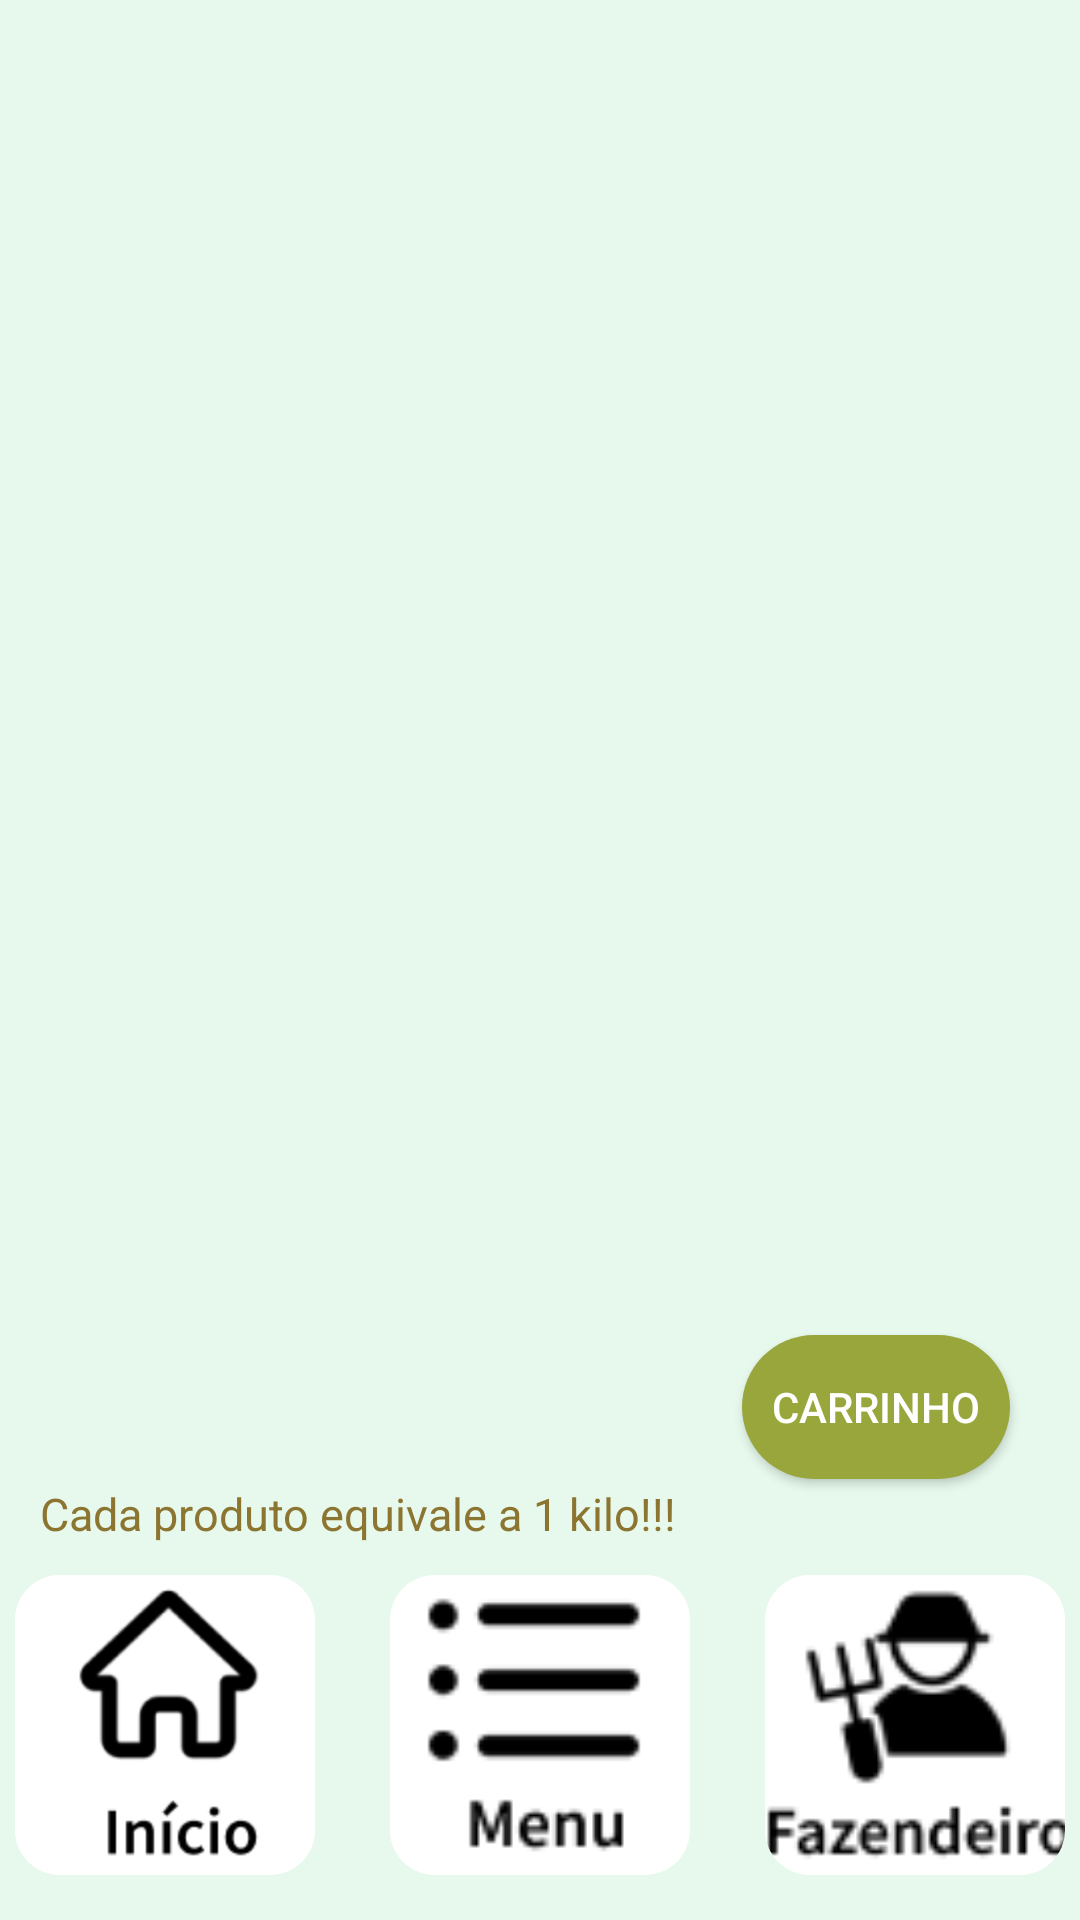

Layout XML and referenced resources for this Android screen:
<!-- AndroidManifest.xml: application theme Theme.PIM_Mundo_Verde -->
<!-- res/layout/activity_tela_vendas.xml -->
<?xml version="1.0" encoding="utf-8"?>
<androidx.constraintlayout.widget.ConstraintLayout xmlns:android="http://schemas.android.com/apk/res/android"
    xmlns:app="http://schemas.android.com/apk/res-auto"
    xmlns:tools="http://schemas.android.com/tools"
    android:id="@+id/main"
    android:layout_width="match_parent"
    android:layout_height="match_parent"
    tools:context=".UI.tela_vendas">

    <ImageButton
        android:id="@+id/imageButton_Inicio6"
        android:layout_width="100dp"
        android:layout_height="100dp"
        android:layout_marginStart="30dp"
        android:layout_marginEnd="280dp"
        android:layout_marginBottom="15dp"
        android:background="@drawable/rounded_image"
        android:clipToOutline="true"
        android:onClick="inicio"
        android:scaleType="centerCrop"
        app:layout_constraintBottom_toBottomOf="parent"
        app:layout_constraintEnd_toEndOf="parent"
        app:layout_constraintStart_toStartOf="parent"
        app:srcCompat="@drawable/inicio" />

    <ImageButton
        android:id="@+id/imageButton_Menu6"
        android:layout_width="100dp"
        android:layout_height="100dp"
        android:layout_marginStart="155dp"
        android:layout_marginEnd="155dp"
        android:layout_marginBottom="15dp"
        android:background="@drawable/rounded_image"
        android:clipToOutline="true"
        android:onClick="menu"
        android:scaleType="centerCrop"
        app:layout_constraintBottom_toBottomOf="parent"
        app:layout_constraintEnd_toEndOf="parent"
        app:layout_constraintStart_toStartOf="parent"
        app:srcCompat="@drawable/menu" />

    <ImageButton
        android:id="@+id/imageButton_Fazendeiro6"
        android:layout_width="100dp"
        android:layout_height="100dp"
        android:layout_marginStart="280dp"
        android:layout_marginEnd="30dp"
        android:layout_marginBottom="15dp"
        android:background="@drawable/rounded_image"
        android:clipToOutline="true"
        android:onClick="fazendeiro"
        android:scaleType="centerCrop"
        app:layout_constraintBottom_toBottomOf="parent"
        app:layout_constraintEnd_toEndOf="parent"
        app:layout_constraintStart_toStartOf="parent"
        app:srcCompat="@drawable/fazendeiro" />

    <androidx.recyclerview.widget.RecyclerView
        android:id="@+id/list_view"
        android:layout_width="0dp"
        android:layout_height="456dp"
        android:layout_marginStart="4dp"
        android:layout_marginTop="32dp"
        android:layout_marginEnd="4dp"
        app:layout_constraintBottom_toTopOf="@+id/imageButton_Menu6"
        app:layout_constraintEnd_toEndOf="parent"
        app:layout_constraintStart_toStartOf="parent"
        app:layout_constraintTop_toBottomOf="@+id/textView33"
        app:layout_constraintVertical_bias="0.0" />

    <TextView
        android:id="@+id/textView33"
        android:layout_width="wrap_content"
        android:layout_height="wrap_content"
        android:layout_marginStart="160dp"
        android:layout_marginTop="16dp"
        android:layout_marginEnd="160dp"
        android:layout_marginBottom="683dp"
        android:text="VENDAS"
        android:textColor="#8C7530"
        android:textSize="24sp"
        app:layout_constraintBottom_toBottomOf="parent"
        app:layout_constraintEnd_toEndOf="parent"
        app:layout_constraintStart_toStartOf="parent"
        app:layout_constraintTop_toTopOf="parent" />

    <TextView
        android:id="@+id/textView2"
        android:layout_width="wrap_content"
        android:layout_height="wrap_content"
        android:layout_marginTop="36dp"
        android:layout_marginEnd="9dp"
        android:text="Cada produto equivale a 1 kilo!!!"
        android:textColor="#8C7530"
        android:textSize="15sp"
        app:layout_constraintEnd_toStartOf="@+id/btnCarrinho"
        app:layout_constraintStart_toStartOf="parent"
        app:layout_constraintTop_toBottomOf="@+id/list_view" />

    <Button
        android:id="@+id/btnCarrinho"
        android:layout_width="wrap_content"
        android:layout_height="wrap_content"
        android:layout_marginEnd="10dp"
        android:layout_marginBottom="147dp"
        android:onClick="carrinho"
        android:text="carrinho"
        app:layout_constraintBottom_toBottomOf="parent"
        app:layout_constraintEnd_toEndOf="parent"
        app:layout_constraintStart_toEndOf="@+id/textView2"
        app:layout_constraintTop_toBottomOf="@+id/list_view"
        app:layout_constraintVertical_bias="1.0" />

</androidx.constraintlayout.widget.ConstraintLayout>
<!-- resources referenced by this layout -->
<resources>
  <!-- drawable fazendeiro: png bitmap (drawable, 2834 bytes) -->
  <!-- drawable inicio: png bitmap (drawable, 4737 bytes) -->
  <!-- drawable menu: png bitmap (drawable, 1585 bytes) -->
  <!-- drawable rounded_image (drawable) -->
  <?xml version="1.0" encoding="utf-8"?>
  <shape xmlns:android="http://schemas.android.com/apk/res/android">
      <solid android:color="@android:color/white"/> 
      <corners android:radius="15dp"/> 
  </shape>
  <style name="Theme.PIM_Mundo_Verde" parent="Theme.AppCompat.Light.NoActionBar">
          
          <item name="android:statusBarColor">@android:color/transparent</item>
  
          
          <item name="android:windowBackground">@color/verde_claro</item>
  
          
          <item name="buttonStyle">@style/CustomButtonStyle</item>
      </style>
  <color name="verde_claro">#e6f9ec</color>
  <style name="CustomButtonStyle" parent="Widget.AppCompat.Button">
          <item name="android:background">@drawable/background_button</item>
          <item name="android:padding">10dp</item>
          
          <item name="android:textColor">#ffffff</item>
      </style>
  <!-- drawable background_button (drawable) -->
  <?xml version="1.0" encoding="utf-8"?>
  <shape xmlns:android="http://schemas.android.com/apk/res/android"
      android:shape="rectangle">
  
      <solid android:color="#99A63C"/> 
      <corners android:radius="30dp"/>
  
  </shape>
</resources>
